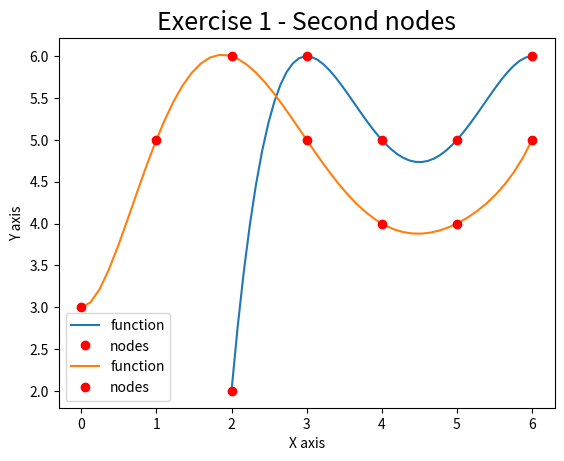

Write the Python code that produced this figure.
# -*- coding: utf-8 -*-
"""
Created on Tue Mar 06 18:30:48 2018

@author: UO238186
"""

import numpy as np
import matplotlib.pyplot as plt

def Vandermonde(x):
    size = len(x)
    A = np.zeros((size,size))
    for i in range(size):
        for j in range(size):
            A[i,j] = x[i]**j
    return A

# First collection of nodes
x = np.array([2.,3.,4.,5.,6.])
y = np.array([2.,6.,5.,5.,6.])
A = Vandermonde(x)
solutions = np.linalg.solve(A,y)
solutions = solutions[::-1] # flip

xx = np.linspace(min(x),max(x))
yy = np.polyval(solutions,xx)

plt.plot(xx,yy, label='function')
plt.plot(x,y, 'ro', label='nodes')
plt.legend()
plt.title('Exercise 1 - First nodes',fontsize=18)
plt.xlabel('X axis')
plt.ylabel('Y axis')
plt.show()

# Second collection of nodes
x = np.array([0.,1.,2.,3.,4.,5.,6.])
y = np.array([3.,5.,6.,5.,4.,4.,5.])
A = Vandermonde(x)
solutions = np.linalg.solve(A,y)
solutions = solutions[::-1] # flip

xx = np.linspace(min(x),max(x))
yy = np.polyval(solutions,xx)

plt.plot(xx,yy, label='function')
plt.plot(x,y, 'ro', label='nodes')
plt.legend()
plt.title('Exercise 1 - Second nodes',fontsize=18)
plt.xlabel('X axis')
plt.ylabel('Y axis')
plt.show()